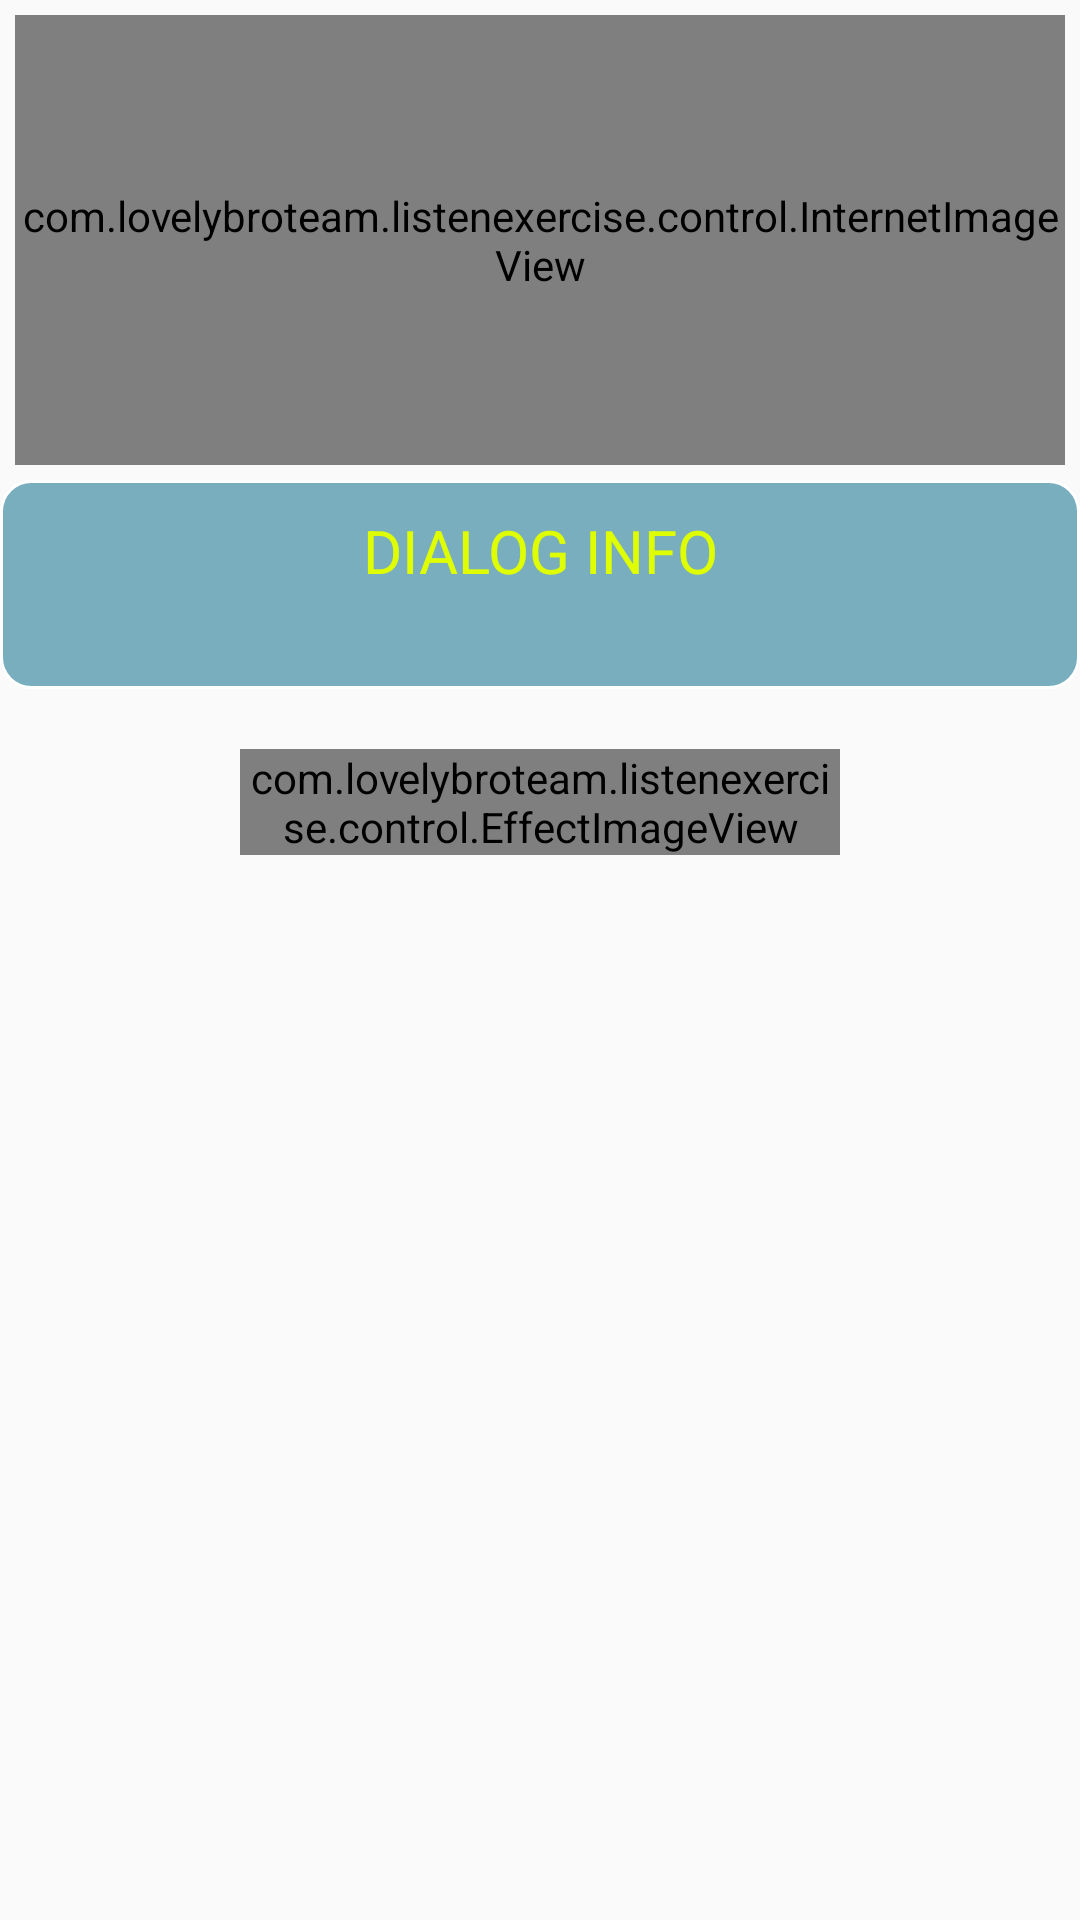

Android layout source for this screen:
<!-- AndroidManifest.xml: application theme AppTheme -->
<!-- res/layout/listen_exercise_child_layout.xml -->
<?xml version="1.0" encoding="utf-8"?>
<LinearLayout
    xmlns:android="http://schemas.android.com/apk/res/android"
    android:orientation="vertical"
    android:layout_width="match_parent"
    android:layout_height="wrap_content">
    <LinearLayout
        android:layout_width="match_parent"
        android:layout_height="wrap_content"
        android:orientation="horizontal"
        android:gravity="center"
        >
        <com.lovelybroteam.listenexercise.control.InternetImageView
            android:id="@+id/picture_view"
            style="@style/ImageViewStyle"
            />
    </LinearLayout>
    <include layout="@layout/conversation_dialog_text"/>
    <LinearLayout
        android:id="@+id/question_list_view"
        android:layout_width="match_parent"
        android:layout_height="wrap_content"
        android:orientation="vertical"
        >
    </LinearLayout>
    <LinearLayout
        android:layout_width="match_parent"
        android:layout_height="wrap_content"
        android:orientation="horizontal"
        android:gravity="center"
        >
        <com.lovelybroteam.listenexercise.control.EffectImageView
            android:id="@+id/button_submit"
            style="@style/SubmitButtonStyle" />
        </LinearLayout>
</LinearLayout>
<!-- res/layout/conversation_dialog_text.xml (included above) -->
<?xml version="1.0" encoding="utf-8"?>
<LinearLayout
    android:id="@+id/conversion_dialog"
    xmlns:android="http://schemas.android.com/apk/res/android"
    android:layout_width="match_parent"
    android:layout_height="wrap_content"
    android:orientation="vertical"
    android:padding="@dimen/common_app_padding"
    android:background="@drawable/dialog_background">
    <TextView
        style="@style/ConversationDialogTextTitle"
        android:text="@string/dialog_title" />

    <TextView
        android:id="@+id/test_content"
        style="@style/ConversationText"
        />
</LinearLayout>
<!-- resources referenced by this layout -->
<resources>
  <dimen name="common_app_padding">5dp</dimen>
  <!-- drawable dialog_background (drawable) -->
  <?xml version="1.0" encoding="utf-8"?>
  <shape xmlns:android="http://schemas.android.com/apk/res/android">
      <solid android:color="#880b6d8c" />
      <corners android:radius="10dp" />
      <stroke android:color="#ffffff" android:width="1sp" />
  </shape>
  <string name="dialog_title">Dialog info</string>
  <style name="ConversationDialogTextTitle">
          <item name="android:layout_width">match_parent</item>
          <item name="android:layout_height">wrap_content</item>
          <item name="android:gravity">center</item>
          <item name="android:textAllCaps">true</item>
          <item name="android:textColor">@color/dialog_text_title</item>
          <item name="android:textSize">@dimen/conversation_title_text_size</item>
          <item name="android:layout_margin">@dimen/common_app_padding</item>
      </style>
  <style name="ConversationText">
          <item name="android:layout_width">match_parent</item>
          <item name="android:layout_height">wrap_content</item>
          <item name="android:textColor">#fff</item>
          <item name="android:textSize">@dimen/listen_text_size</item>
      </style>
  <style name="ImageViewStyle">
          <item name="android:layout_width">0dp</item>
          <item name="android:layout_weight">2</item>
          <item name="android:layout_height">150dp</item>
          <item name="android:layout_margin">5dp</item>
      </style>
  <style name="SubmitButtonStyle">
          <item name="android:layout_width">@dimen/submit_button_width</item>
          <item name="android:layout_margin">@dimen/submit_button_margin</item>
          <item name="android:layout_height">wrap_content</item>
          <item name="android:adjustViewBounds">true</item>
          <item name="android:src">@drawable/button_finish_submit_background</item>
      </style>
  <style name="AppTheme" parent="Theme.AppCompat.Light.DarkActionBar">
          
          <item name="colorPrimary">@color/colorPrimary</item>
          <item name="colorPrimaryDark">@color/colorPrimaryDark</item>
          <item name="colorAccent">@color/colorAccent</item>
      </style>
  <color name="dialog_text_title">#dffe02</color>
  <dimen name="conversation_title_text_size">20sp</dimen>
  <dimen name="listen_text_size">17sp</dimen>
  <dimen name="submit_button_width">200dp</dimen>
  <dimen name="submit_button_margin">20dp</dimen>
  <!-- drawable button_finish_submit_background (drawable) -->
  <?xml version="1.0" encoding="utf-8"?>
  <selector xmlns:android="http://schemas.android.com/apk/res/android">
      <item android:state_activated="true" android:drawable="@drawable/button_finish_background" />
      <item android:state_activated="false" android:drawable="@drawable/button_submit_background" />
  </selector>
  <color name="colorPrimary">#3F51B5</color>
  <color name="colorPrimaryDark">#303F9F</color>
  <color name="colorAccent">#FF4081</color>
  <!-- drawable button_finish_background: png bitmap (drawable, 4432 bytes) -->
</resources>
